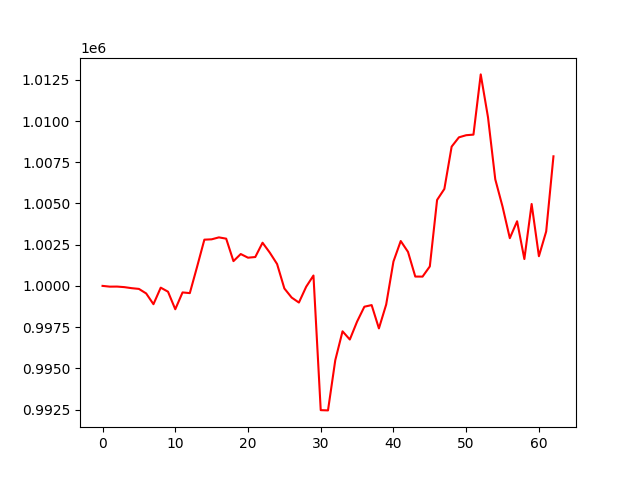

The file beside this chart, header and first rows:
, 0
0, 1000000
1, 999954
2, 999959
3, 999925
4, 999862
5, 999817
6, 999541
7, 998890
8, 999894
9, 999648
10, 998583
11, 999604
12, 999562
13, 1001160
14, 1002804
15, 1002824
16, 1002943
17, 1002864
18, 1001502
19, 1001932
20, 1001711
21, 1001751
22, 1002618
23, 1002015
24, 1001326
25, 999844
26, 999294
27, 998990
28, 999948
29, 1000629
30, 992465
31, 992449
32, 995492
33, 997246
34, 996748
35, 997836
36, 998737
37, 998836
38, 997422
39, 998870
40, 1001479
41, 1002721
42, 1002062
43, 1000566
44, 1000563
45, 1001181
46, 1005212
47, 1005881
48, 1008446
49, 1009010
50, 1009139
51, 1009174
52, 1012827
53, 1010226
54, 1006463
55, 1004809
56, 1002894
57, 1003920
58, 1001630
59, 1004967
... 3 more rows
